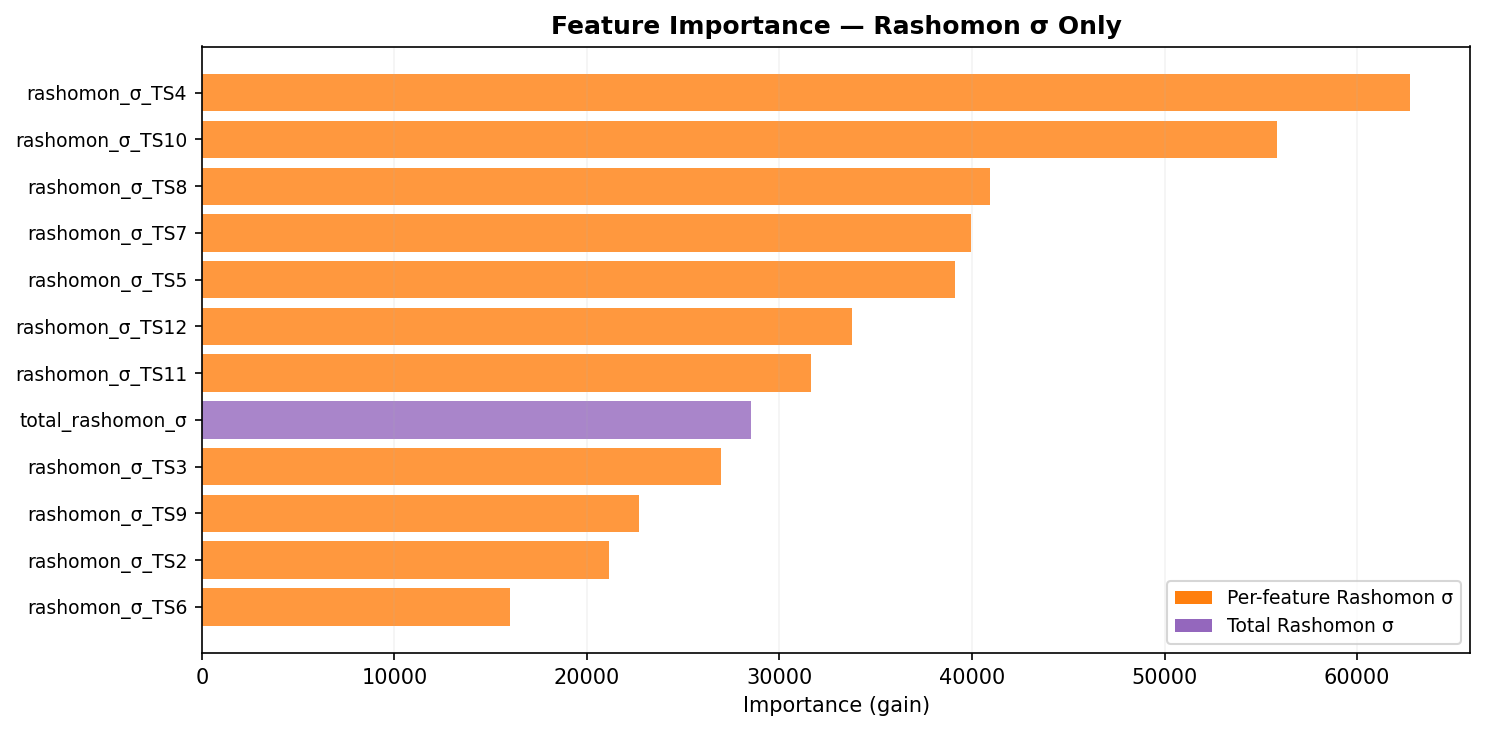

The table this chart was drawn from, first rows:
feature, importance
rashomon_σ_TS4, 62746
rashomon_σ_TS10, 55828
rashomon_σ_TS8, 40921
rashomon_σ_TS7, 39970
rashomon_σ_TS5, 39132
rashomon_σ_TS12, 33762
rashomon_σ_TS11, 31645
total_rashomon_σ, 28508
rashomon_σ_TS3, 26945
rashomon_σ_TS9, 22721
rashomon_σ_TS2, 21173
rashomon_σ_TS6, 16021
